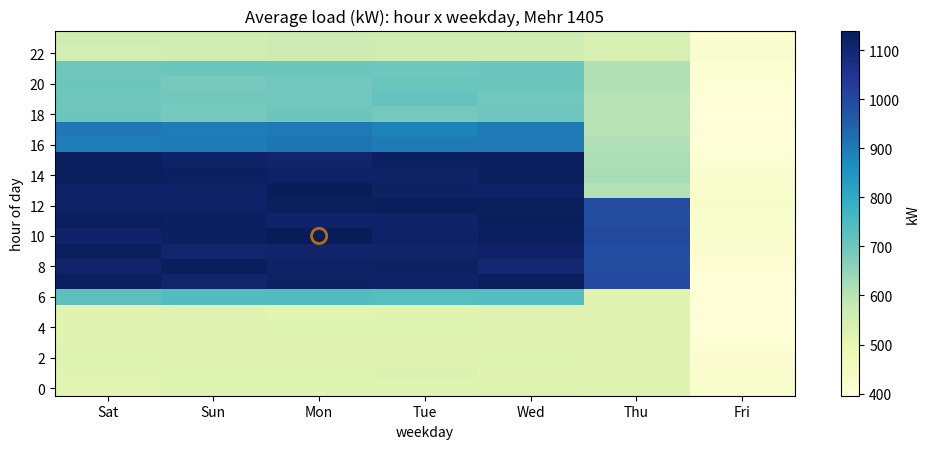

Write Python code to recreate this figure.
import numpy as np
import pandas as pd
import matplotlib.pyplot as plt
 
rng = np.random.default_rng(701)          # same seed -> same month
 
# --- same synthetic site load as code 7-1 (Mehr 1405) --------------------
idx = pd.date_range('2026-09-23', periods=30 * 96, freq='15min')
 
def site_kw(ts):
    h = ts.hour + ts.minute / 60
    wd = ts.weekday()
    if wd == 4:
        return 400 + 25 * np.sin((h - 6) * np.pi / 12) ** 2
    if wd == 3:
        if h < 7:   return 520
        if h < 13:  return 1000
        if h < 22:  return 610
        return 540
    if h < 6:    return 520
    if h < 7:    return 520 + 600 * (h - 6)
    if h < 16:   return 1120
    if h < 18:   return 900
    if h < 22:   return 700
    return 560
 
kw = pd.Series([site_kw(ts) for ts in idx], index=idx)
kw = (kw * (1 + rng.normal(0, 0.03, len(kw)))).round(0)
 
# --- hour x weekday heat map ------------------------------------------------
pivot = (kw.groupby([kw.index.hour, kw.index.weekday]).mean()
          .unstack())                     # rows: hour, cols: weekday 0..6
pivot = pivot[[5, 6, 0, 1, 2, 3, 4]]      # reorder: Sat, Sun, Mon..Fri
pivot.columns = ['Sat', 'Sun', 'Mon', 'Tue', 'Wed', 'Thu', 'Fri']
 
fig, ax = plt.subplots(figsize=(10, 4.6))
im = ax.imshow(pivot.values, aspect='auto', origin='lower',
               cmap='YlGnBu')
ax.set_xticks(range(7))
ax.set_xticklabels(pivot.columns)
ax.set_yticks(range(0, 24, 2))
ax.set_xlabel('weekday')
ax.set_ylabel('hour of day')
ax.set_title('Average load (kW): hour x weekday, Mehr 1405')
cbar = plt.colorbar(im, ax=ax)
cbar.set_label('kW')
r, c = np.unravel_index(np.argmax(pivot.values), pivot.shape)
ax.scatter(c, r, marker='o', s=120, facecolors='none',
           edgecolors='#B46C16', linewidths=2)
plt.tight_layout()
plt.show()
 
print('--- selected hours (kW) ---')
print(pivot.loc[[3, 7, 12, 17, 21]].round(0).to_string())
print(f"peak cell   : {pivot.values[r, c]:.0f} kW "
      f"({pivot.columns[c]} {r:02d}:00-{r+1:02d}:00)")
print(f"Fri 00-06h  : {pivot.loc[0:6, 'Fri'].mean():.0f} kW "
      f"(site at rest)")
print(f"Mon 07-16h  : {pivot.loc[7:16, 'Mon'].mean():.0f} kW")
 
